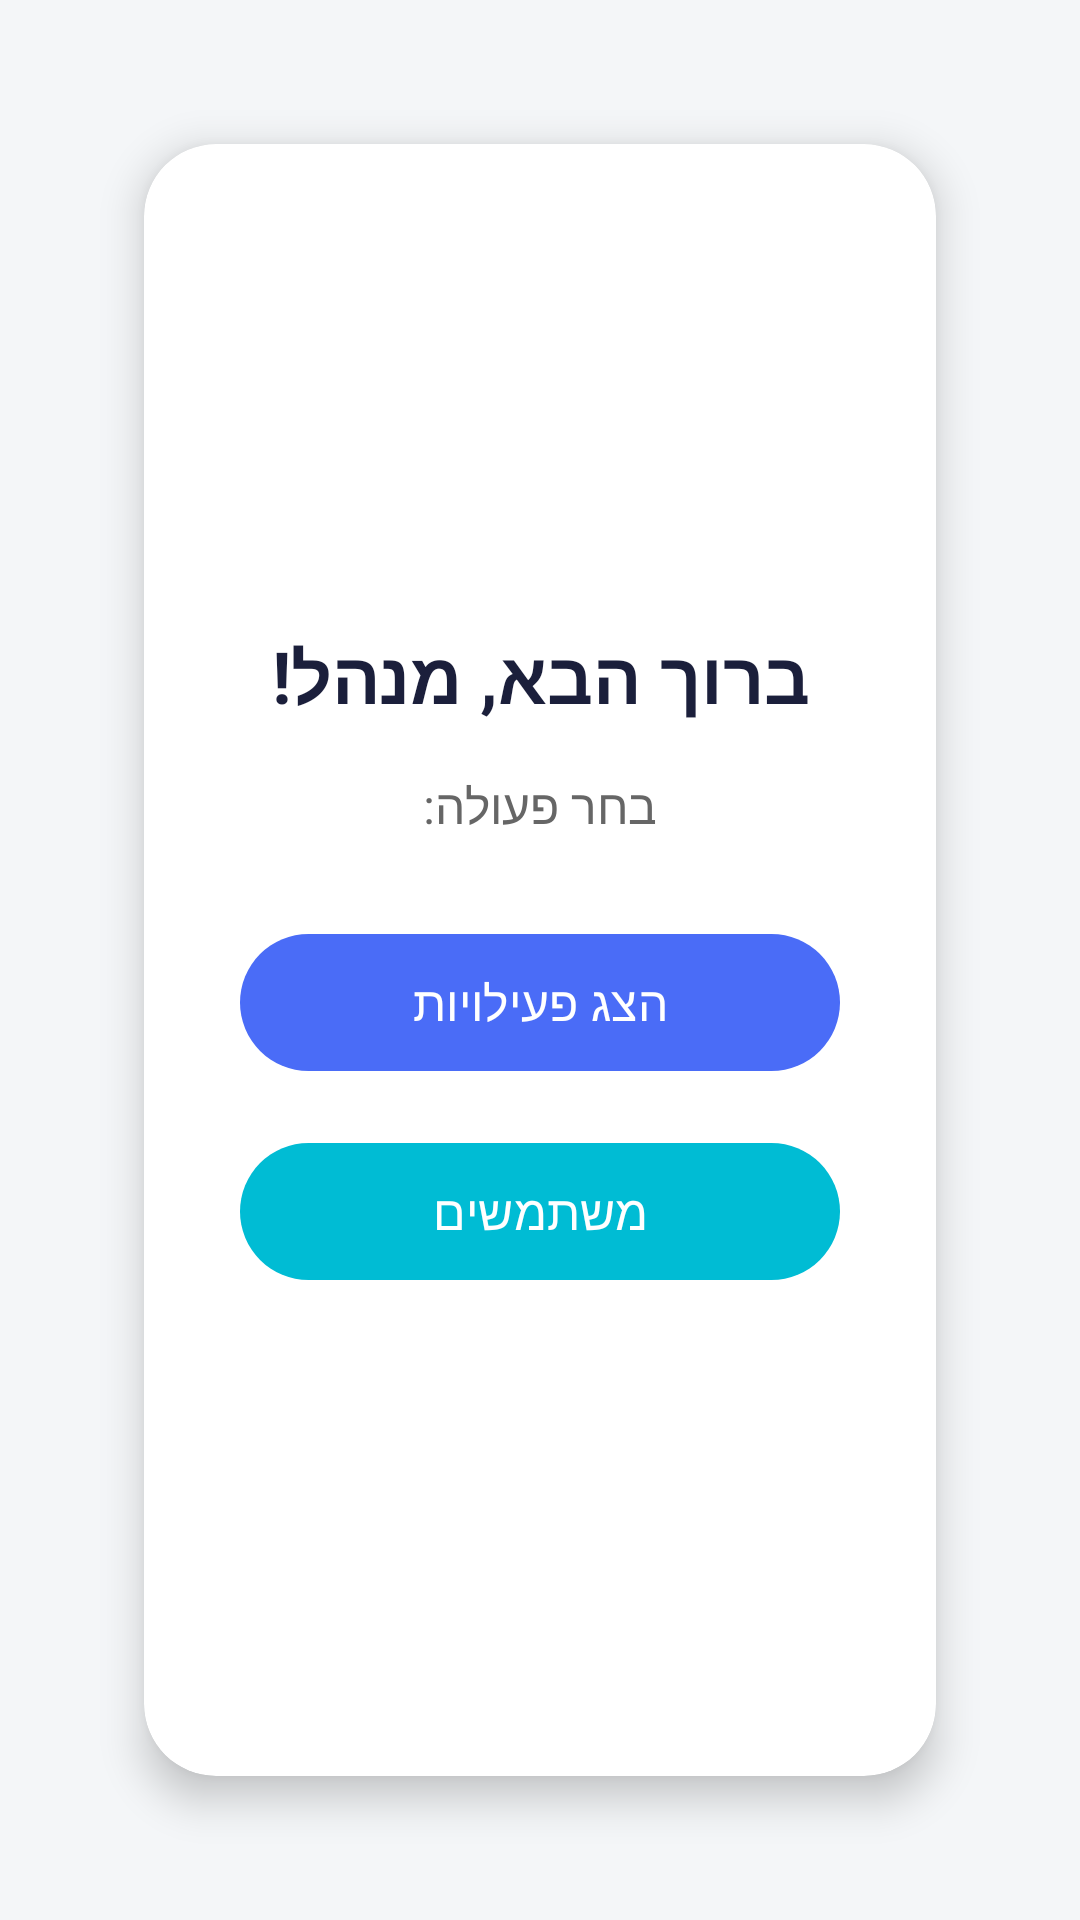

Write the Android layout XML for this screen, with the resource values it uses.
<!-- AndroidManifest.xml: application theme Theme.Childrenscenterapp2 -->
<!-- res/layout/fragment_admin.xml -->
<?xml version="1.0" encoding="utf-8"?>
<androidx.constraintlayout.widget.ConstraintLayout
    xmlns:android="http://schemas.android.com/apk/res/android"
    xmlns:app="http://schemas.android.com/apk/res-auto"
    android:layout_width="match_parent"
    android:layout_height="match_parent"
    android:background="#F4F6F8"
    android:padding="24dp"
    android:layoutDirection="rtl">

    
    <androidx.cardview.widget.CardView
        android:id="@+id/cardManagerOptions"
        android:layout_width="0dp"
        android:layout_height="0dp"
        android:layout_margin="24dp"
        app:cardCornerRadius="24dp"
        app:cardElevation="8dp"
        app:cardBackgroundColor="#FFFFFF"
        app:layout_constraintTop_toTopOf="parent"
        app:layout_constraintBottom_toBottomOf="parent"
        app:layout_constraintStart_toStartOf="parent"
        app:layout_constraintEnd_toEndOf="parent">

        <LinearLayout
            android:layout_width="match_parent"
            android:layout_height="match_parent"
            android:orientation="vertical"
            android:gravity="center"
            android:minHeight="420dp"
            android:padding="32dp">

            
            <TextView
                android:id="@+id/tvWelcomeManager"
                android:layout_width="wrap_content"
                android:layout_height="wrap_content"
                android:text="ברוך הבא, מנהל!"
                android:textSize="24sp"
                android:textStyle="bold"
                android:textColor="#1B1F3B"
                android:layout_marginBottom="16dp" />

            
            <TextView
                android:layout_width="wrap_content"
                android:layout_height="wrap_content"
                android:text="בחר פעולה:"
                android:textSize="16sp"
                android:textColor="#666666"
                android:layout_marginBottom="28dp"/>

            
            <com.google.android.material.button.MaterialButton
                android:id="@+id/btnActivities"
                android:layout_width="wrap_content"
                android:layout_height="wrap_content"
                android:text="הצג פעילויות"
                android:textSize="16sp"
                android:textColor="@android:color/white"
                android:minWidth="220dp"
                android:padding="12dp"
                app:cornerRadius="40dp"
                app:backgroundTint="#4A6CF7"
                android:layout_marginBottom="16dp"
                android:elevation="4dp" />

            
            <com.google.android.material.button.MaterialButton
                android:id="@+id/btnUsers"
                android:layout_width="wrap_content"
                android:layout_height="wrap_content"
                android:text="משתמשים"
                android:textSize="16sp"
                android:textColor="@android:color/white"
                android:minWidth="220dp"
                android:padding="12dp"
                app:cornerRadius="40dp"
                app:backgroundTint="#00BCD4"
                android:elevation="4dp" />

        </LinearLayout>
    </androidx.cardview.widget.CardView>

</androidx.constraintlayout.widget.ConstraintLayout>
<!-- resources referenced by this layout -->
<resources>
  <style name="Theme.Childrenscenterapp2" parent="Base.Theme.Childrenscenterapp2" />
  <style name="Base.Theme.Childrenscenterapp2" parent="Theme.Material3.DayNight.NoActionBar">
          
          
      </style>
</resources>
